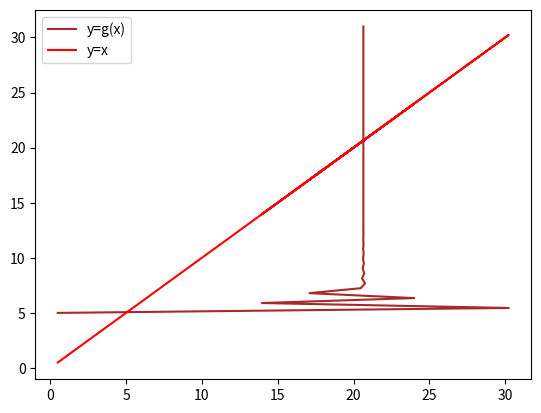

Generate this figure with matplotlib:
import matplotlib.pyplot as plt
import numpy as np

# =============================================================================
# task 01
# =============================================================================

x = 0.5
a = 0.5
x_array = []
counter = 0

for i in range(200):
    x_new = np.sin(x) - a * x + 30

    if abs(x - x_new) < 1e-8:
        print("x - x_new is less than 1.e-8!")
        break
    x_array.append(x)
    counter = i
    x = x_new

print(f'The result after {counter} iterations is {x}')

# =============================================================================
# task 02
# =============================================================================

y = np.linspace(5, 31, len(x_array))
plt.plot(x_array, y, label="y=g(x)", color="brown")
plt.plot(x_array, x_array, label="y=x", color="red")
plt.legend()
# plt.show()

# =============================================================================
# task 03
# =============================================================================

xn = []
n = 1

while True:
    if xn and xn[-1] < 1e-9:
        break

    xn.append((np.sin(n) ** 2) / n)
    n += 1

print(len(xn))
print(n)

count = 1
while True:
    x = (np.sin(count) ** 2) / count

    if x < 1.e-9:
        break

    count += 1
print(count)

# =============================================================================
# task 04
# =============================================================================

x = 1
alpha = .5
counter = 0
negativeElements = []
positiveElements = []

while True:
    x_new = 0.2 * x - alpha * (x ** 2 - 5)
    counter += 1

    if x_new < 0:
        negativeElements.append(x_new)
        # print("Negative element detected!")
    else:
        positiveElements.append(x_new)

    if counter >= 500:
        break

    if np.abs(x - x_new) < 1.e-9:
        print(f"Sequence converged to x = {x_new}")
        break

    x = x_new

if counter >= 500:
    print("No convergence detected!")

print("Negative elements count: ", len(negativeElements))
print("Positive elements count: ", len(positiveElements))


# Alternative way
# for count in range(500):
#     x_new = 0.2 * x - alpha * (x ** 2 - 5)
#
#     if x_new < 0:
#         print("Negative element detected!")
#
#     if np.abs(x - x_new) < 1.e-9:
#         print(f"Sequence converged to x = {x_new}")
#         break
#     x = x_new

# =============================================================================
# task 04
# =============================================================================


def f(beta):
    x_prev = 1

    for index in range(31):
        x_prime = 0.2 * x_prev - beta * (x_prev ** 2 - 5)

        if np.abs(x_prev - x_prime) < 1e-9:
            return True
        x_prev = x_prime
    return False


print("Does it converge? :", f(.5))
print("Does it converge? :", f(-.5))
print("Does it converge? :", f(.25))
print("Does it converge? :", f(-.25))
# print(f(1))
